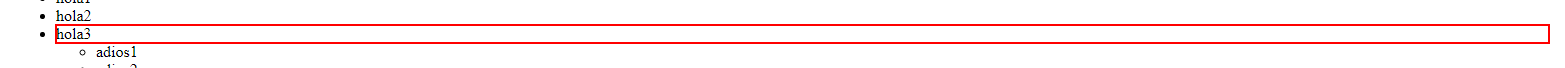
Workflow: Sequence

Step 1: Find Element 'LI' on the list item in window '008.html' (msedge.exe)

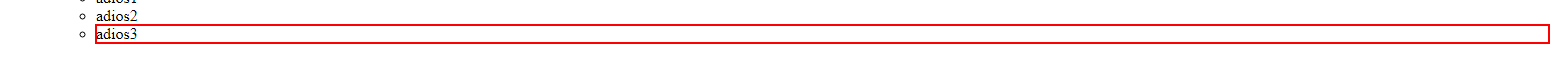
Step 2: find the list item in window '008.html' (msedge.exe) (repeated 2 times)
